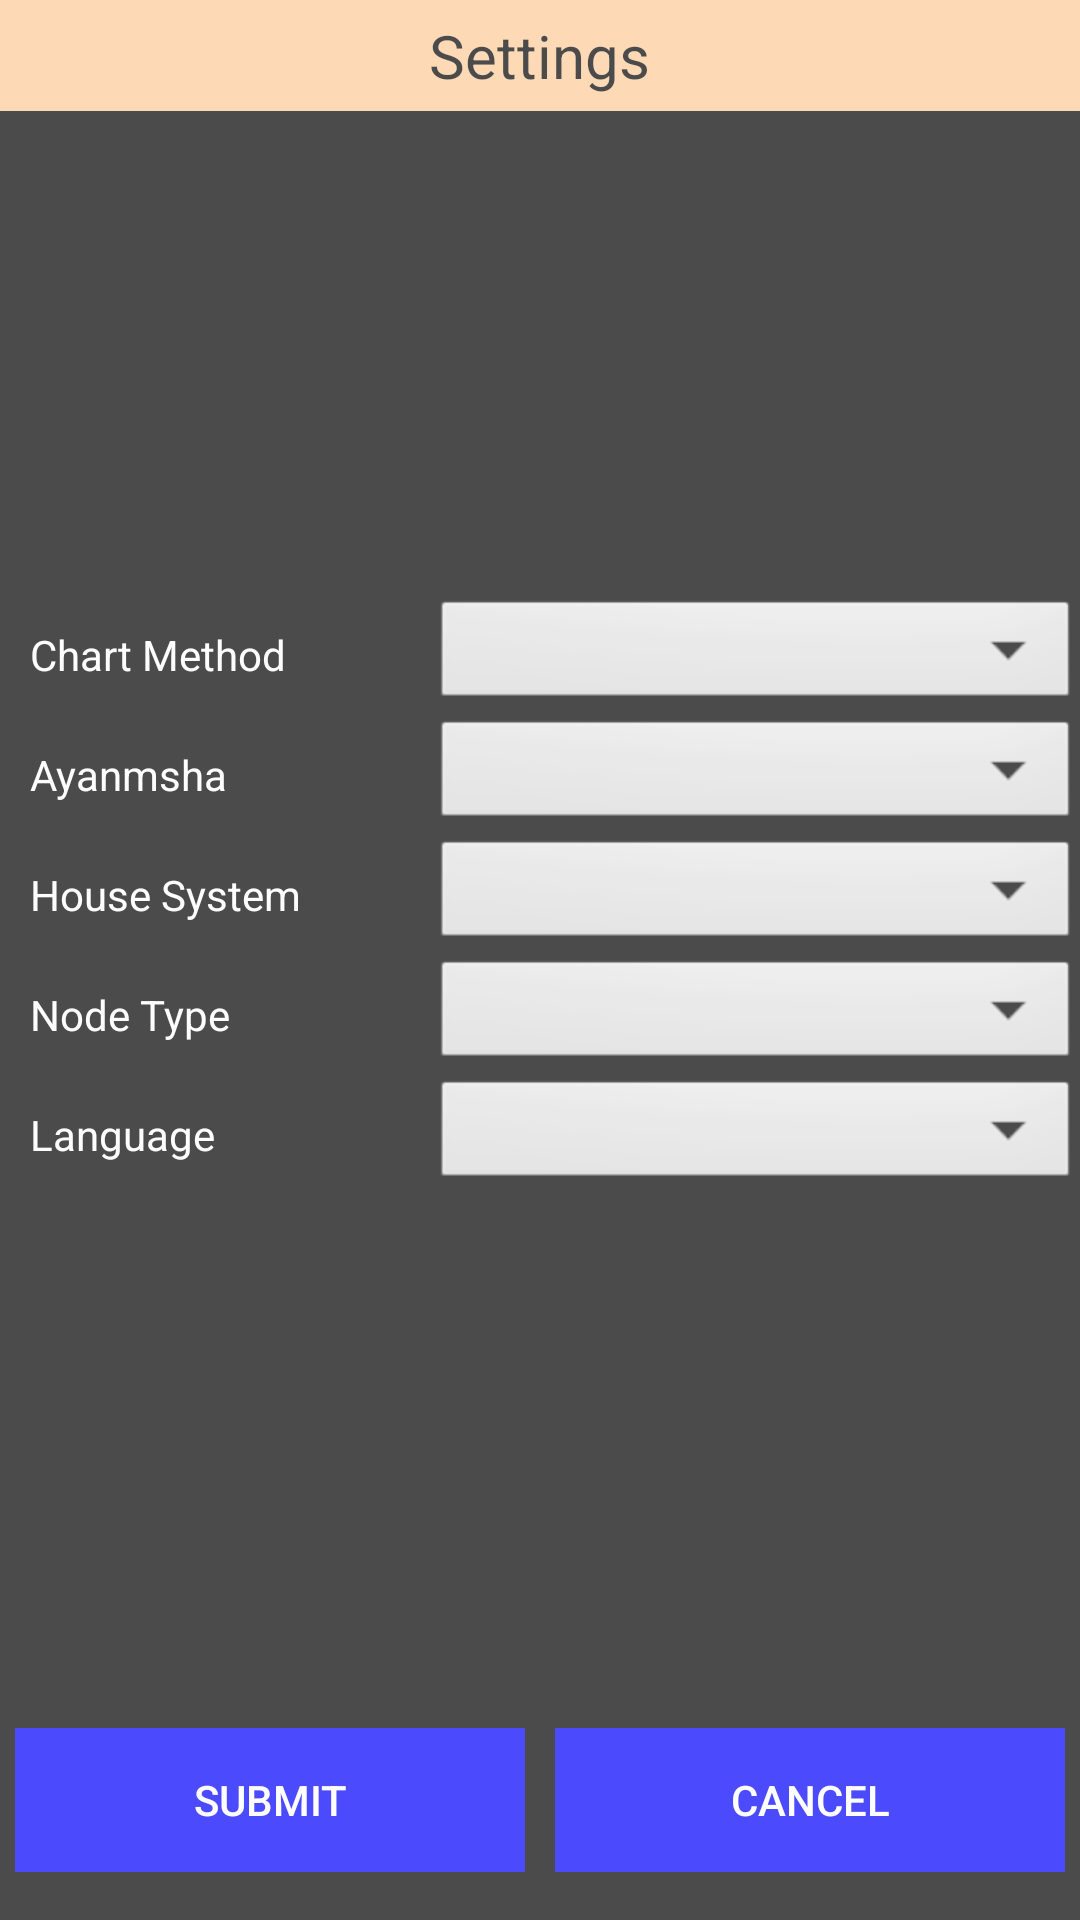

Here is an Android app screen rendered from its layout file. Give the layout XML and the strings, colors and styles it references.
<!-- AndroidManifest.xml: application theme AppTheme -->
<!-- res/layout/settings_5tab.xml -->
<?xml version="1.0" encoding="utf-8"?>
<RelativeLayout xmlns:android="http://schemas.android.com/apk/res/android"
    xmlns:app="http://schemas.android.com/apk/res-auto"
    xmlns:tools="http://schemas.android.com/tools"
    android:layout_width="match_parent"
    android:layout_height="match_parent"
    android:background="@color/black"
    android:gravity="center"
    android:alpha="0.7"
    android:orientation="vertical"
    tools:context=".MainActivity"
    >
    <RelativeLayout
        android:id="@+id/header"
        android:layout_width="match_parent"
        android:layout_height="wrap_content"
        android:layout_alignParentTop="true"
        android:background="#FC9"
        android:gravity="center" >

        <TextView
            android:layout_width="wrap_content"
            android:layout_height="wrap_content"
            android:layout_margin="5dp"
            android:text="Settings"
            android:textColor="#000"
            android:textSize="20sp" />
    </RelativeLayout>

    
    <RelativeLayout
        android:id="@+id/footer"
        android:layout_width="match_parent"
        android:layout_height="wrap_content"
        android:layout_alignParentBottom="true"
        android:gravity="center" >
        <LinearLayout
            android:layout_width="match_parent"
            android:layout_height="80dp"
            android:orientation="horizontal"
            android:layout_centerVertical="true">
            <Button
                android:id="@+id/btn_submit"
                android:layout_width="0dp"
                android:layout_weight="1"
                android:layout_margin="5dp"
                android:background="@color/blue"
                android:textColor="@color/white"
                android:layout_height="wrap_content"
                android:layout_alignParentBottom="true"
                android:layout_centerHorizontal="true"
                android:layout_gravity="center"
                android:padding="10dp"
                android:text="Submit" />
            <Button
                android:id="@+id/btn_cancel"
                android:layout_width="0dp"
                android:layout_weight="1"
                android:background="@color/blue"
                android:textColor="@color/white"
                android:layout_margin="5dp"
                android:layout_height="wrap_content"
                android:layout_alignParentBottom="true"
                android:layout_centerHorizontal="true"
                android:layout_gravity="center"
                android:padding="10dp"
                android:text="Cancel" />
        </LinearLayout>

    </RelativeLayout>
    <ScrollView
        android:id="@+id/scrollableContents"
        android:layout_width="match_parent"
        android:layout_height="wrap_content"
        android:layout_above="@id/footer"
        android:layout_centerInParent="true"
        android:layout_below="@id/header" >

        <LinearLayout
            android:layout_width="match_parent"
            android:layout_height="wrap_content"
            android:orientation="vertical"
            android:layout_gravity="center"

            >

            <LinearLayout
                android:layout_width="match_parent"
                android:layout_height="wrap_content"
                android:orientation="horizontal">

                <TextView
                    android:layout_width="0dp"
                    android:layout_height="wrap_content"
                    android:layout_gravity="center_vertical"
                    android:layout_weight="1"
                    android:paddingLeft="10dp"

                    android:text="Chart Method"
                    android:textColor="@color/white" />

                <Spinner
                    android:id="@+id/sp_chart"
                    android:layout_width="0dp"
                    android:layout_height="40dp"

                    android:layout_weight="1.5"
                    android:background="@android:drawable/btn_dropdown"
                    android:paddingLeft="10dp"
                    android:spinnerMode="dropdown"></Spinner>

            </LinearLayout>

            <LinearLayout
                android:layout_width="match_parent"
                android:layout_height="wrap_content"
                android:orientation="horizontal">

                <TextView
                    android:layout_width="0dp"
                    android:layout_height="wrap_content"
                    android:layout_gravity="center_vertical"
                    android:layout_weight="1"
                    android:paddingLeft="10dp"
                    android:text="Ayanmsha"
                    android:textColor="@color/white" />

                <Spinner
                    android:id="@+id/sp_ayanmsha"
                    android:layout_width="0dp"
                    android:layout_height="40dp"
                    android:layout_weight="1.5"
                    android:background="@android:drawable/btn_dropdown"
                    android:paddingLeft="10dp"
                    android:spinnerMode="dropdown"></Spinner>

            </LinearLayout>

            <LinearLayout
                android:layout_width="match_parent"
                android:layout_height="wrap_content"
                android:id="@+id/Ly_BhavaMadhya"
                android:orientation="horizontal">

                <TextView
                    android:layout_width="0dp"
                    android:layout_height="wrap_content"
                    android:layout_gravity="center_vertical"
                    android:layout_weight="1"
                    android:paddingLeft="10dp"
                    android:text="House System"
                    android:textColor="@color/white" />

                <Spinner
                    android:id="@+id/sp_BhavaMadhya"
                    android:layout_width="0dp"
                    android:layout_height="40dp"
                    android:layout_weight="1.5"
                    android:background="@android:drawable/btn_dropdown"
                    android:paddingLeft="10dp"
                    android:spinnerMode="dropdown"></Spinner>
            </LinearLayout>
            <LinearLayout
                android:layout_width="match_parent"
                android:layout_height="wrap_content"
                android:orientation="horizontal">

                <TextView
                    android:layout_width="0dp"
                    android:layout_height="wrap_content"
                    android:layout_gravity="center_vertical"
                    android:layout_weight="1"
                    android:paddingLeft="10dp"
                    android:text="Node Type"
                    android:textColor="@color/white" />

                <Spinner
                    android:id="@+id/sp_Node"
                    android:layout_width="0dp"
                    android:layout_height="40dp"
                    android:layout_weight="1.5"
                    android:background="@android:drawable/btn_dropdown"
                    android:paddingLeft="10dp"
                    android:spinnerMode="dropdown"></Spinner>
            </LinearLayout>

            <LinearLayout
                android:layout_width="match_parent"
                android:layout_height="wrap_content"
                android:orientation="horizontal">

                <TextView
                    android:layout_width="0dp"
                    android:layout_height="wrap_content"
                    android:layout_gravity="center_vertical"
                    android:layout_weight="1"
                    android:paddingLeft="10dp"
                    android:text="Language "

                    android:textColor="@color/white" />

                <Spinner
                    android:id="@+id/sp_Lang"
                    android:layout_width="0dp"

                    android:layout_height="40dp"
                    android:layout_weight="1.5"
                    android:background="@android:drawable/btn_dropdown"
                    android:paddingLeft="10dp"
                    android:spinnerMode="dropdown"></Spinner>

            </LinearLayout>

        </LinearLayout>
    </ScrollView>
    <TextView
        android:layout_width="match_parent"
        android:layout_height="wrap_content"
        android:layout_gravity="center_vertical"
        android:textColor="@color/black"
        android:id="@+id/text"
        android:text="To use full features enable premium account"
        android:textSize="20dp"
        android:visibility="gone"/>



</RelativeLayout>
<!-- resources referenced by this layout -->
<resources>
  <color name="black">#000000</color>
  <color name="blue">#0000FF</color>
  <color name="white">#FFFFFF</color>
  <style name="AppTheme" parent="Theme.AppCompat.Light.DarkActionBar">
          
          <item name="colorPrimary">@color/colorPrimary</item>
          <item name="colorPrimaryDark">@color/colorPrimaryDark</item>
          <item name="colorAccent">@color/colorAccent</item>
      </style>
  <color name="colorPrimary">#000</color>
  <color name="colorPrimaryDark">#000</color>
  <color name="colorAccent">#000</color>
</resources>
